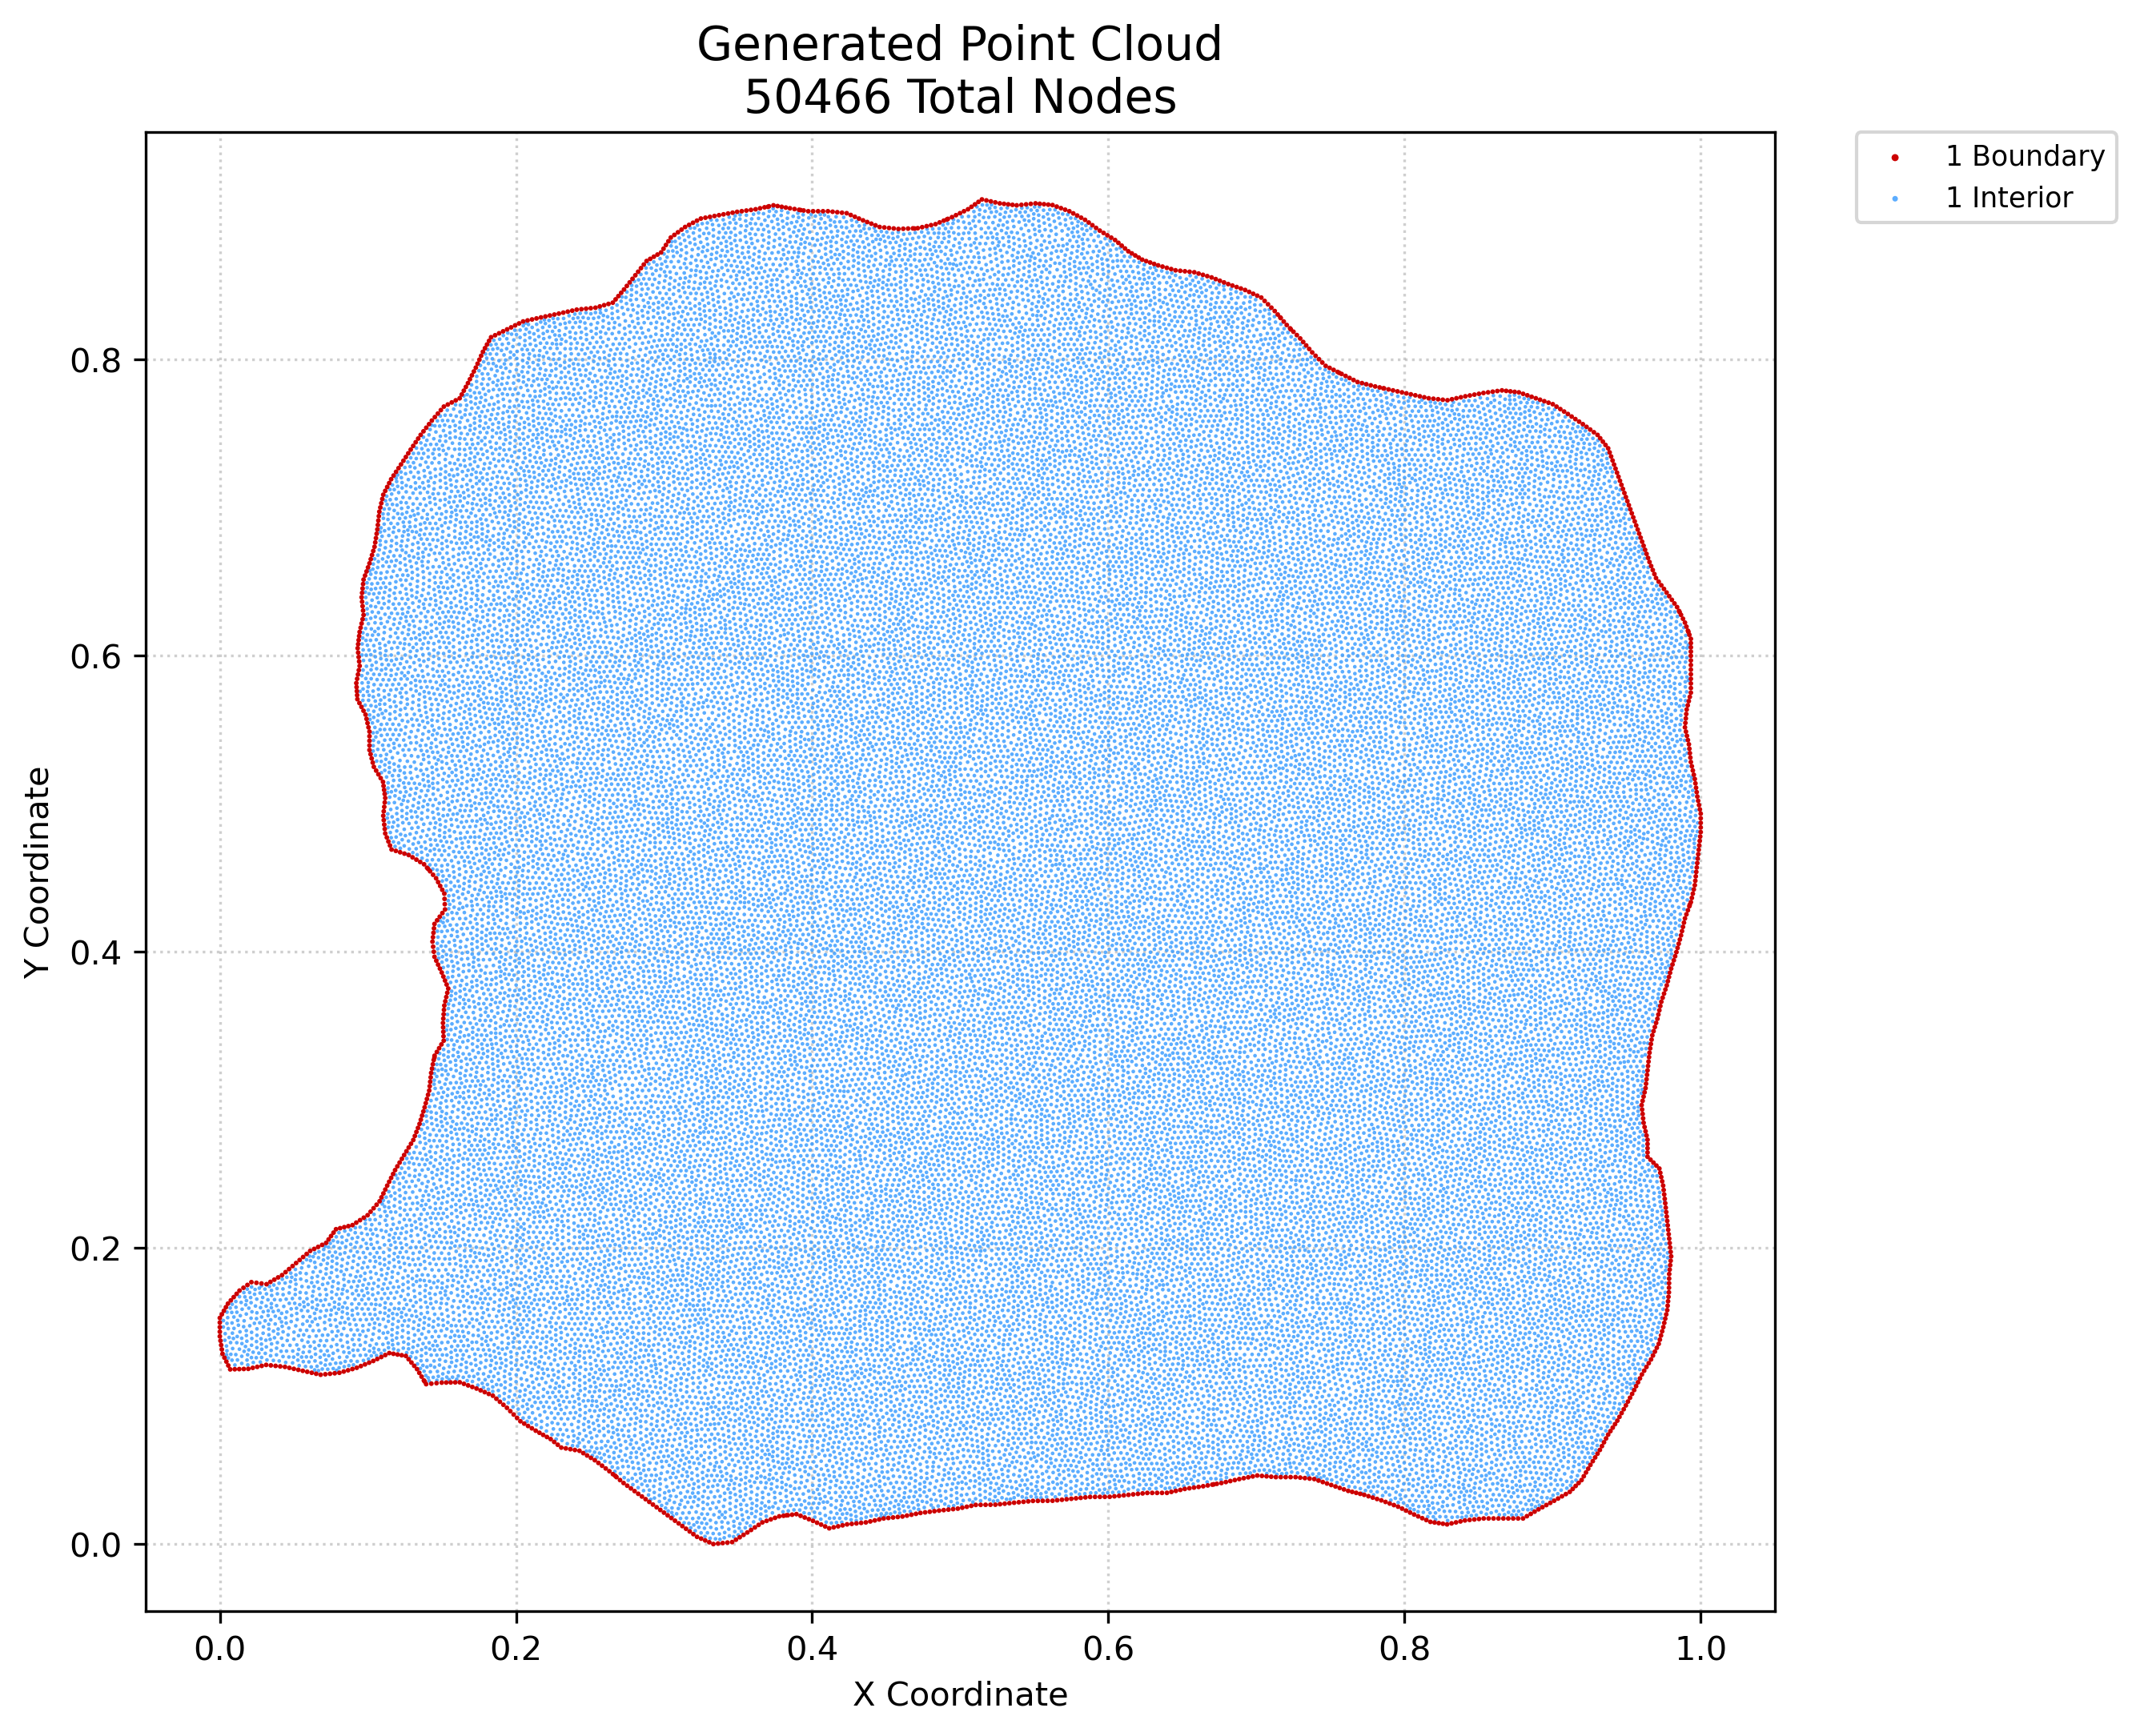

Data behind this chart, as committed beside it:
x, y, region, classification
0.0, 0.1403, 1, boundary
0.0, 0.1434, 1, boundary
0.0, 0.1465, 1, boundary
0.0, 0.1496, 1, boundary
0.0, 0.1527, 1, boundary
0.0004534, 0.1373, 1, boundary
0.0009069, 0.1344, 1, boundary
0.00136, 0.1314, 1, boundary
0.00137, 0.1551, 1, boundary
0.001814, 0.1285, 1, boundary
0.00274, 0.1576, 1, boundary
0.003114, 0.1259, 1, boundary
0.004111, 0.16, 1, boundary
0.004415, 0.1232, 1, boundary
0.005481, 0.1624, 1, boundary
0.005715, 0.1206, 1, boundary
0.007016, 0.118, 1, boundary
0.007435, 0.1646, 1, boundary
0.009389, 0.1668, 1, boundary
0.01007, 0.1181, 1, boundary
0.01134, 0.169, 1, boundary
0.01313, 0.1182, 1, boundary
0.0133, 0.1712, 1, boundary
0.01597, 0.1731, 1, boundary
0.01618, 0.1183, 1, boundary
0.01865, 0.175, 1, boundary
0.01924, 0.1184, 1, boundary
0.02132, 0.1769, 1, boundary
0.02225, 0.119, 1, boundary
0.02473, 0.1764, 1, boundary
0.02527, 0.1197, 1, boundary
0.02828, 0.1203, 1, boundary
0.02814, 0.176, 1, boundary
0.03129, 0.121, 1, boundary
0.03155, 0.1755, 1, boundary
0.03446, 0.1207, 1, boundary
0.03416, 0.1771, 1, boundary
0.03678, 0.1786, 1, boundary
0.03763, 0.1203, 1, boundary
0.03939, 0.1801, 1, boundary
0.0408, 0.12, 1, boundary
0.04201, 0.1816, 1, boundary
0.04396, 0.1197, 1, boundary
0.04439, 0.1837, 1, boundary
0.04676, 0.1857, 1, boundary
0.04698, 0.119, 1, boundary
0.04914, 0.1878, 1, boundary
0.04999, 0.1184, 1, boundary
0.05151, 0.1898, 1, boundary
0.053, 0.1177, 1, boundary
0.05389, 0.1919, 1, boundary
0.05602, 0.117, 1, boundary
0.05627, 0.1939, 1, boundary
0.05864, 0.1959, 1, boundary
0.05903, 0.1164, 1, boundary
0.06102, 0.198, 1, boundary
0.06204, 0.1157, 1, boundary
0.06371, 0.1993, 1, boundary
0.06506, 0.115, 1, boundary
0.0664, 0.2007, 1, boundary
... 50,406 more rows
